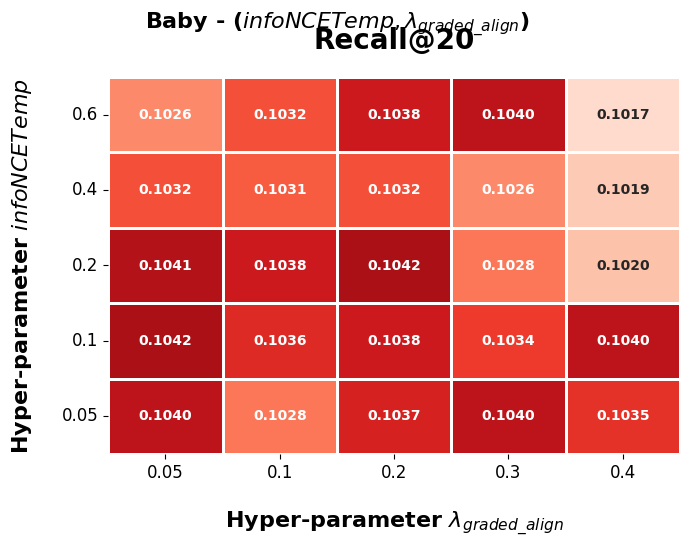

Generate this figure with matplotlib:
import numpy as np
import matplotlib.pyplot as plt
import seaborn as sns

# 1. 准备更新后的 5x5 实验数据（来自您的表格）
lambda_graded_align_values = [0.05, 0.10, 0.20, 0.30, 0.40]
infoNCETemp_values = [0.05, 0.10, 0.20, 0.40, 0.60]

# 表格中的 Recall 数据
recall_data = np.array([
    # lambda_graded_align ->
    # 0.05    0.10    0.20    0.30    0.40
    [0.1040, 0.1028, 0.1037, 0.1040, 0.1035], # infoNCETemp = 0.05
    [0.1042, 0.1036, 0.1038, 0.1034, 0.1040], # infoNCETemp = 0.10
    [0.1041, 0.1038, 0.1042, 0.1028, 0.1020], # infoNCETemp = 0.20
    [0.1032, 0.1031, 0.1032, 0.1026, 0.1019], # infoNCETemp = 0.40
    [0.1026, 0.1032, 0.1038, 0.1040, 0.1017]  # infoNCETemp = 0.60
])

# 为了让Y轴从下往上递增，反转数据和标签的顺序
recall_data_reversed = np.flipud(recall_data)
infoNCETemp_labels_reversed = infoNCETemp_values[::-1]

# 2. 设置图形风格和背景色 (保持不变)
plt.style.use('default')
plt.rcParams['figure.facecolor'] = 'white'
plt.rcParams['axes.facecolor'] = 'white'

plt.figure(figsize=(7, 6))

# 3. 创建热力图 (保持风格不变)
sns.heatmap(
    recall_data_reversed,
    annot=True,
    fmt=".4f",
    cmap="Reds", # 保持原有风格
    cbar=False,  # 保持原有风格
    linewidths=1,
    linecolor='white',
    # 自动适应新数据的范围
    vmin=recall_data.min() - 0.0005,
    vmax=recall_data.max() + 0.0005,
    annot_kws={"size": 10, "fontweight": "bold"} # 保持原有风格
)

# 4. 設置軸標籤和標題 (更新为新参数)
plt.xlabel(r'Hyper-parameter $\lambda_{graded\_align}$', fontsize=16, fontweight='bold', labelpad=20)
plt.xticks(np.arange(len(lambda_graded_align_values)) + 0.5, lambda_graded_align_values, fontsize=12)

# 更新 Y 轴标签
plt.ylabel(r'Hyper-parameter $infoNCETemp$', fontsize=16, fontweight='bold', rotation=90, labelpad=20)
plt.yticks(np.arange(len(infoNCETemp_values)) + 0.5, infoNCETemp_labels_reversed, rotation=0, fontsize=12)

# 保持标题，更新副标题
plt.title('Recall@20', fontsize=20, fontweight='bold', pad=20)
plt.text(2, -0.7, r'Baby - ($infoNCETemp, \lambda_{graded\_align}$)', # 更新副标题以匹配新参数
         horizontalalignment='center', verticalalignment='center',
         fontsize=16, fontweight='bold', transform=plt.gca().transData)

plt.tight_layout(rect=[0, 0, 1, 0.95])

# 保存图片到文件
output_filename = 'heatmap_baby_infonce_lambda.png' # 更新文件名
plt.savefig(output_filename, dpi=300, bbox_inches='tight')

print(f"Heatmap has been saved to '{output_filename}'")
